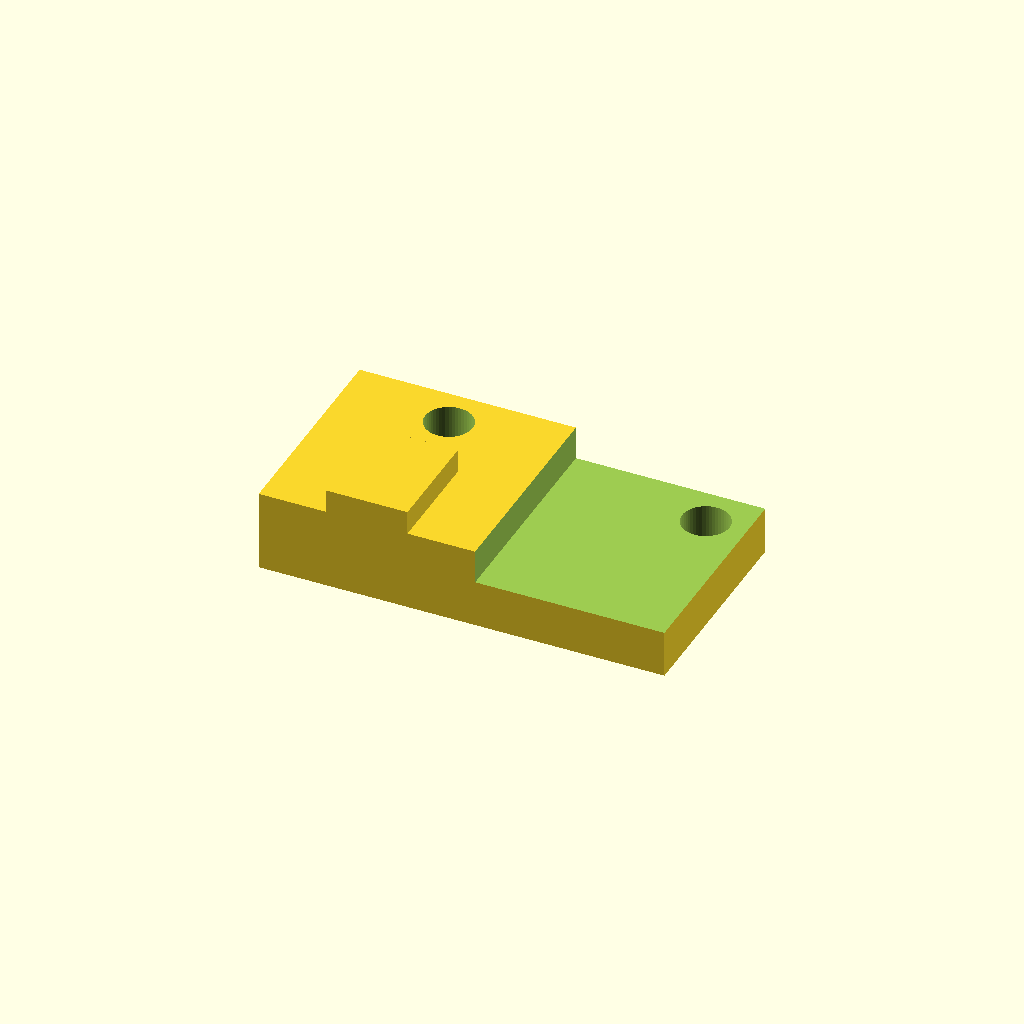
Cell 1 — every parameter at its default value.
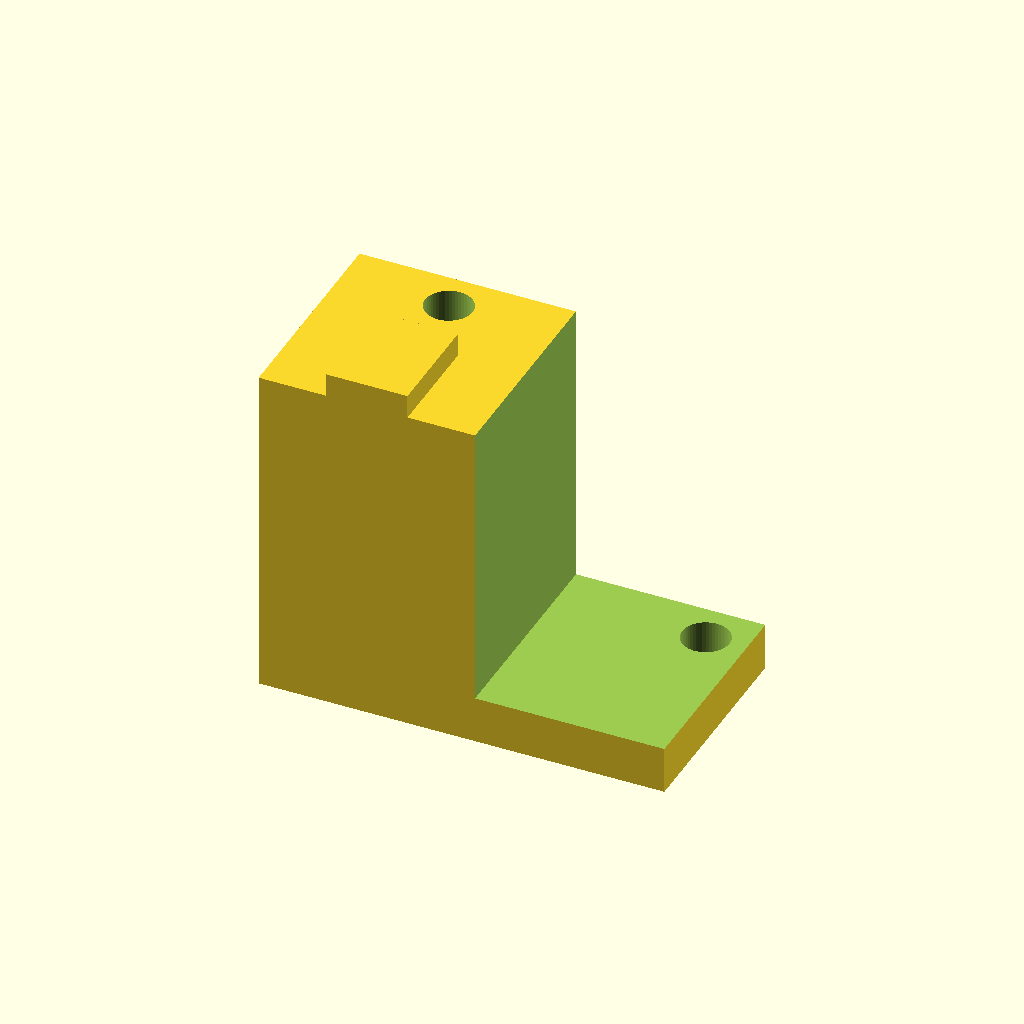
Cell 2: the same model with thickness = 25.
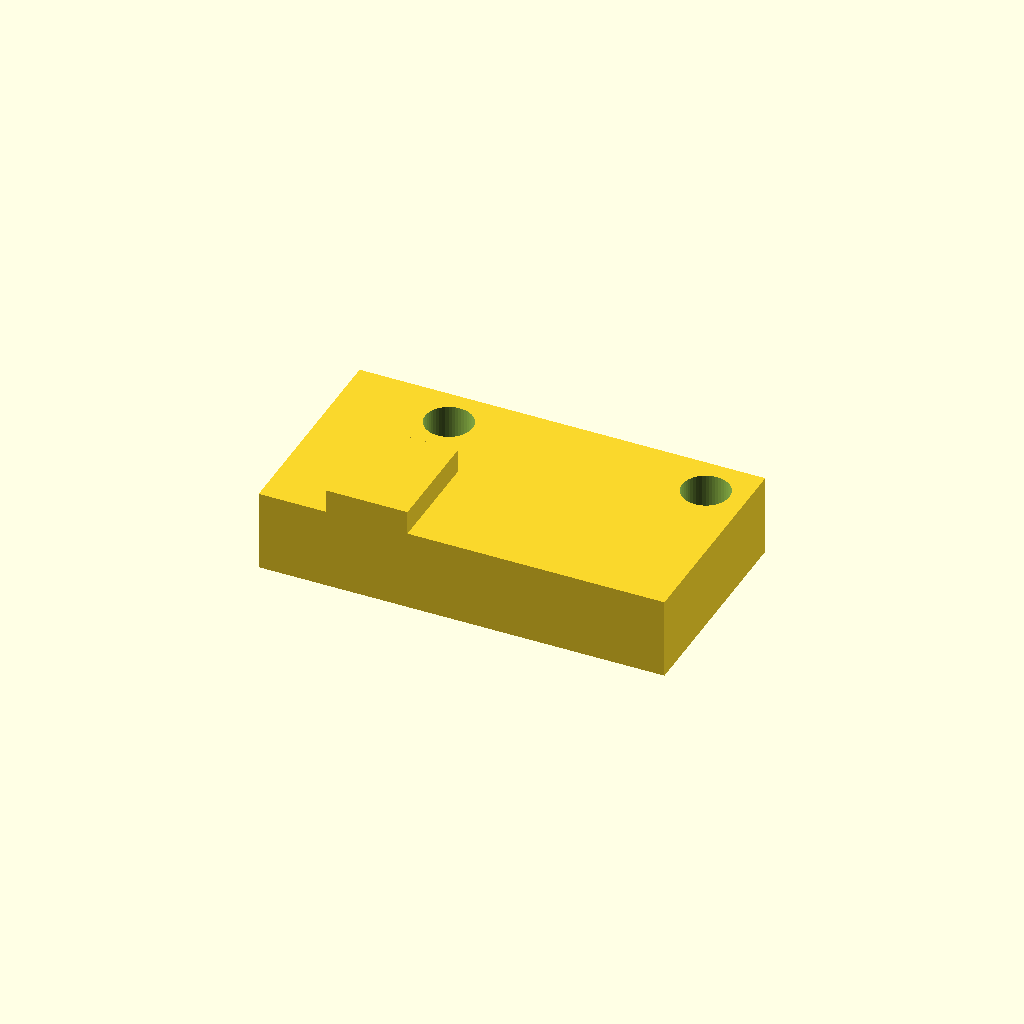
Cell 3: economical = 0 (everything else at default).
All cells are drawn from one camera (rotation 55°, 0°, 25°, orthographic, colour scheme Cornfield), so only the parameter changes between them.
OpenSCAD source file inputs/thingiverse/files/thing-1111348/end-stop-mount-v3.scad:
// Author: GrAndAG

/* [Settings] */

// Thickness of holder (mm)
thickness = 6; // [3:0.5:25]

//Economical version (requires less plastic)
economical = 1; // [0:No, 1:Yes]

// Diameters of mount holes (mm)
mount_hole_diameter = 3.5; // [2.7:0.1:4.0]

/* [Hidden] */
// to avoid renderring glitches
eps = 0.05;

module end_stop_holder() {
	$fn=50;

	difference() {
        // main body with tip
		union() {
			cube([30, 16, thickness], center = true);
			translate([-7, -4, thickness/2])
				cube([6, 8, 3.5], center = true);
		}

        // hole for contacts on back side of PCB
		translate([3, -2, -thickness/2 + 1.25 - eps/4])
			cube([15, 6, 2.5+eps/2], center = true);

        //cut some unneeded plastic
        if(economical)
            translate([8+eps/4, 0, 3.5])
                cube([14+eps/2, 16+eps, thickness], center = true);

        // two mount holes
		translate([-7, 5, 0])
			cylinder(h=thickness+eps, d=mount_hole_diameter, center = true);
		translate([12, 5, 0])
			cylinder(h=thickness+eps, d=mount_hole_diameter, center = true);
	}
}

end_stop_holder();
Customizer parameters (derived from the source; name, type, default, range or options):
thickness: number, default 6, range 3 to 25, step 0.5
economical: number, default 1, options 0, 1
mount_hole_diameter: number, default 3.5, range 2.7 to 4, step 0.1
